Labelled photos from "dataset", an image-classification folder in rizkiamirudin/klasifikasi-jenis-kopi. The possible labels are: arabika, robusta coffee.

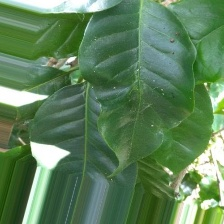
Label: arabika

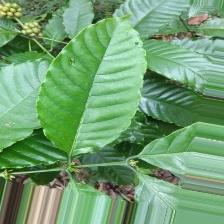
Label: robusta coffee

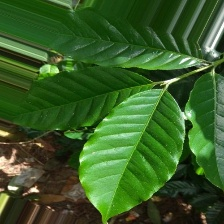
Label: arabika

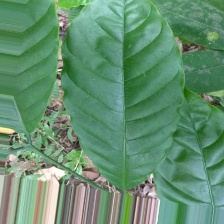
Label: robusta coffee

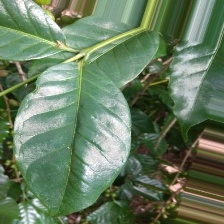
Label: arabika

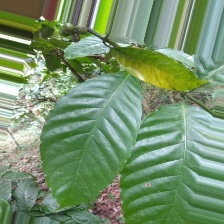
Label: robusta coffee
